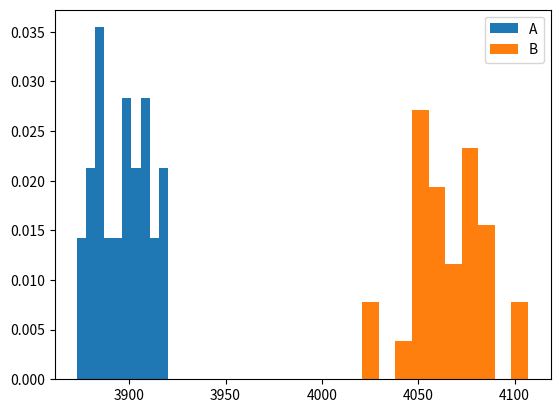

Reproduce this figure in Python.
import matplotlib.pyplot as plt

A = [
  3879, 3882, 3920, 3885, 3897,
  3906, 3911, 3875, 3912, 3910,
  3901, 3888, 3885, 3879, 3873,
  3903, 3888, 3916, 3885, 3901,
  3887, 3918, 3905, 3887, 3907,
  3894, 3895, 3897, 3903, 3910
]
B = [
  4057, 4052, 4089, 4074, 4082,
  4041, 4084, 4058, 4107, 4050,
  4065, 4065, 4055, 4060, 4055,
  4062, 4081, 4058, 4051, 4078,
  4049, 4079, 4080, 4105, 4085,
  4021, 4079, 4054, 4064, 4024
]

fig,ax = plt.subplots()

ax.hist(A, label="A", density=True, histtype="stepfilled")
ax.hist(B, label="B", density=True, histtype="stepfilled")
plt.legend()
plt.show()
